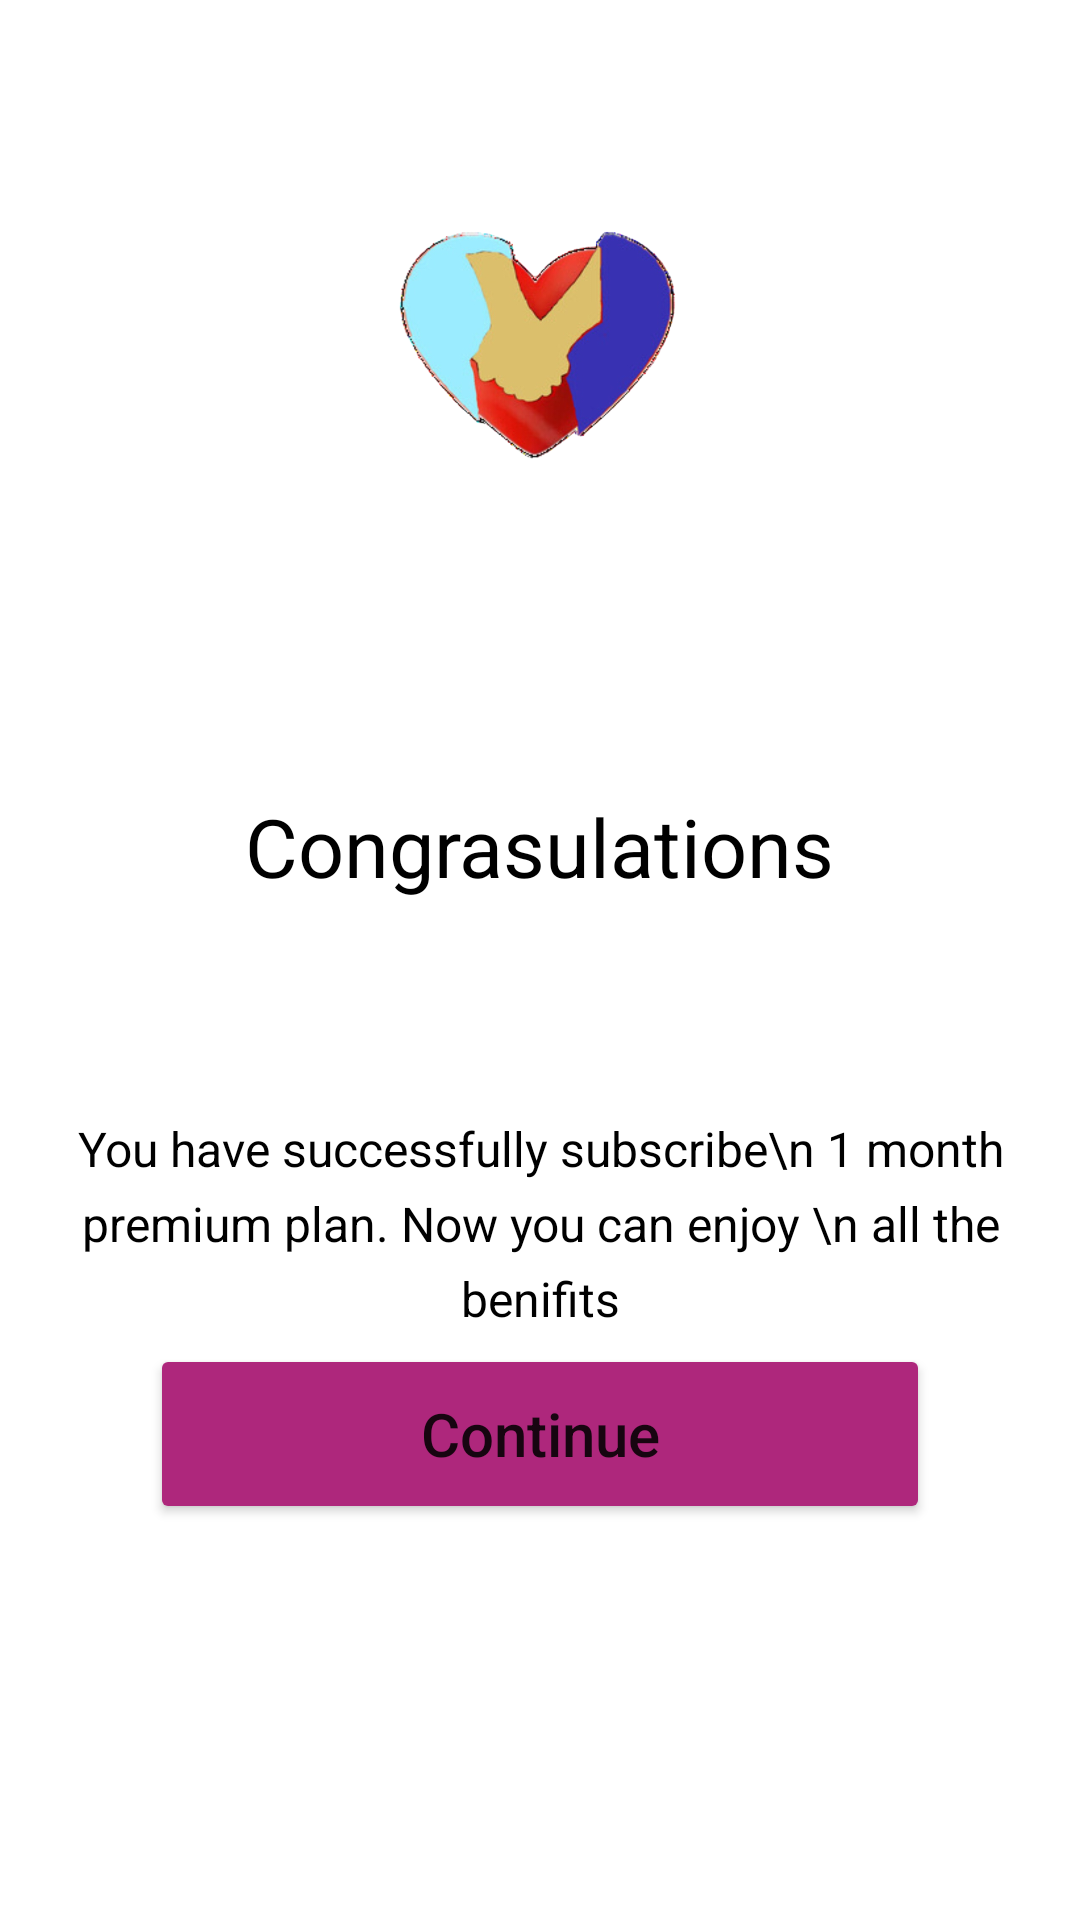

The Android layout XML behind this screen, and the referenced resources:
<!-- AndroidManifest.xml: application theme Theme.IslamicMerriageUSA -->
<!-- res/layout/activity_review.xml -->
<?xml version="1.0" encoding="utf-8"?>
<androidx.constraintlayout.widget.ConstraintLayout xmlns:android="http://schemas.android.com/apk/res/android"
    xmlns:app="http://schemas.android.com/apk/res-auto"
    xmlns:tools="http://schemas.android.com/tools"
    android:layout_width="match_parent"
    android:layout_height="match_parent"
    tools:context=".ReviewActivity">


    <TextView
        android:id="@+id/textView30"
        android:layout_width="wrap_content"
        android:layout_height="wrap_content"
        android:layout_marginTop="264dp"
        android:text="Congrasulations"
        android:textColor="@color/black"
        android:textSize="27dp"
        app:layout_constraintEnd_toEndOf="parent"
        app:layout_constraintStart_toStartOf="parent"
        app:layout_constraintTop_toTopOf="parent" />

    <TextView
        android:id="@+id/textView31"
        android:layout_width="0dp"
        android:layout_height="wrap_content"
        android:layout_marginStart="24dp"
        android:layout_marginTop="72dp"
        android:layout_marginEnd="24dp"
        android:gravity="center"
        android:lineHeight="25dp"
        android:text="You have successfully subscribe\n 1 month premium plan. Now you can enjoy \n all the benifits"
        android:textColor="@color/black"
        android:textSize="16dp"
        app:layout_constraintEnd_toEndOf="parent"
        app:layout_constraintHorizontal_bias="0.0"
        app:layout_constraintStart_toStartOf="parent"
        app:layout_constraintTop_toBottomOf="@+id/textView30" />

    <Button
        android:id="@+id/button7"
        android:layout_width="0dp"
        android:layout_height="60dp"
        android:layout_marginStart="50dp"
        android:layout_marginEnd="50dp"
        android:layout_marginBottom="132dp"
        android:backgroundTint="@color/btn_bg"
        android:text="Continue"
        android:textAllCaps="false"
        android:textSize="20dp"
        app:cornerRadius="7dp"
        app:layout_constraintBottom_toBottomOf="parent"
        app:layout_constraintEnd_toEndOf="parent"
        app:layout_constraintHorizontal_bias="0.0"
        app:layout_constraintStart_toStartOf="parent" />

    <ImageView
        android:id="@+id/imageView8"
        android:layout_width="100dp"
        android:layout_height="100dp"
        android:layout_marginTop="64dp"
        app:layout_constraintEnd_toEndOf="parent"
        app:layout_constraintHorizontal_bias="0.498"
        app:layout_constraintStart_toStartOf="parent"
        app:layout_constraintTop_toTopOf="parent"
        app:srcCompat="@drawable/app_icon" />
</androidx.constraintlayout.widget.ConstraintLayout>
<!-- resources referenced by this layout -->
<resources>
  <color name="black">#FF000000</color>
  <color name="btn_bg">#AE277C</color>
  <!-- drawable app_icon: jpg bitmap (drawable, 40721 bytes) -->
  <style name="Theme.IslamicMerriageUSA" parent="Theme.MaterialComponents.DayNight.DarkActionBar">
          
          <item name="colorPrimary">@color/purple_500</item>
          <item name="colorPrimaryVariant">@color/purple_700</item>
          <item name="colorOnPrimary">@color/white</item>
          
          <item name="colorSecondary">@color/teal_200</item>
          <item name="colorSecondaryVariant">@color/teal_700</item>
          <item name="colorOnSecondary">@color/black</item>
          
          <item name="android:statusBarColor" tools:targetApi="l">@color/white</item>
          <item name="windowActionBar">false</item>
          <item name="windowNoTitle">true</item>
          <item name="android:windowLightStatusBar" tools:targetApi="m">true</item>
          
      </style>
  <color name="purple_500">#FF6200EE</color>
  <color name="purple_700">#FF3700B3</color>
  <color name="white">#FFFFFFFF</color>
  <color name="teal_200">#FF03DAC5</color>
  <color name="teal_700">#FF018786</color>
</resources>
